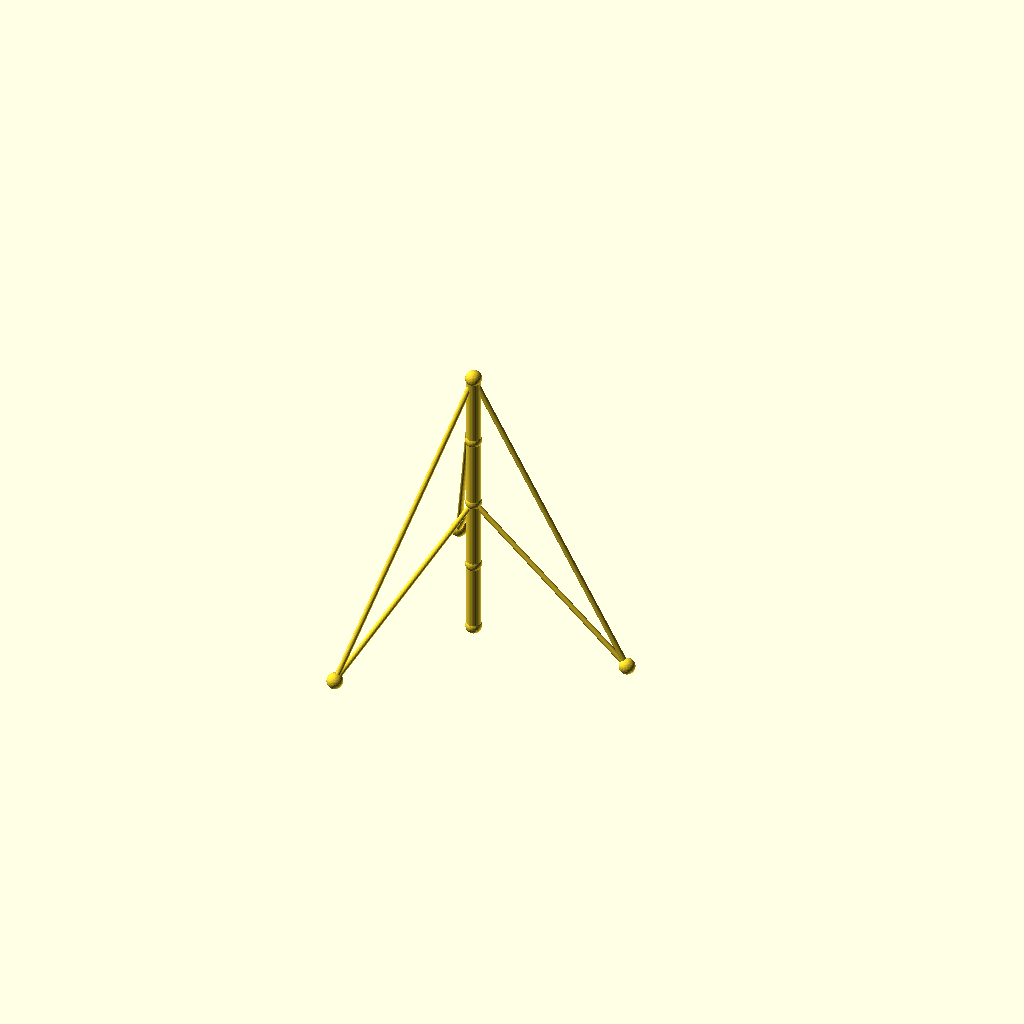
Cell 1: rendered with the file's own defaults.
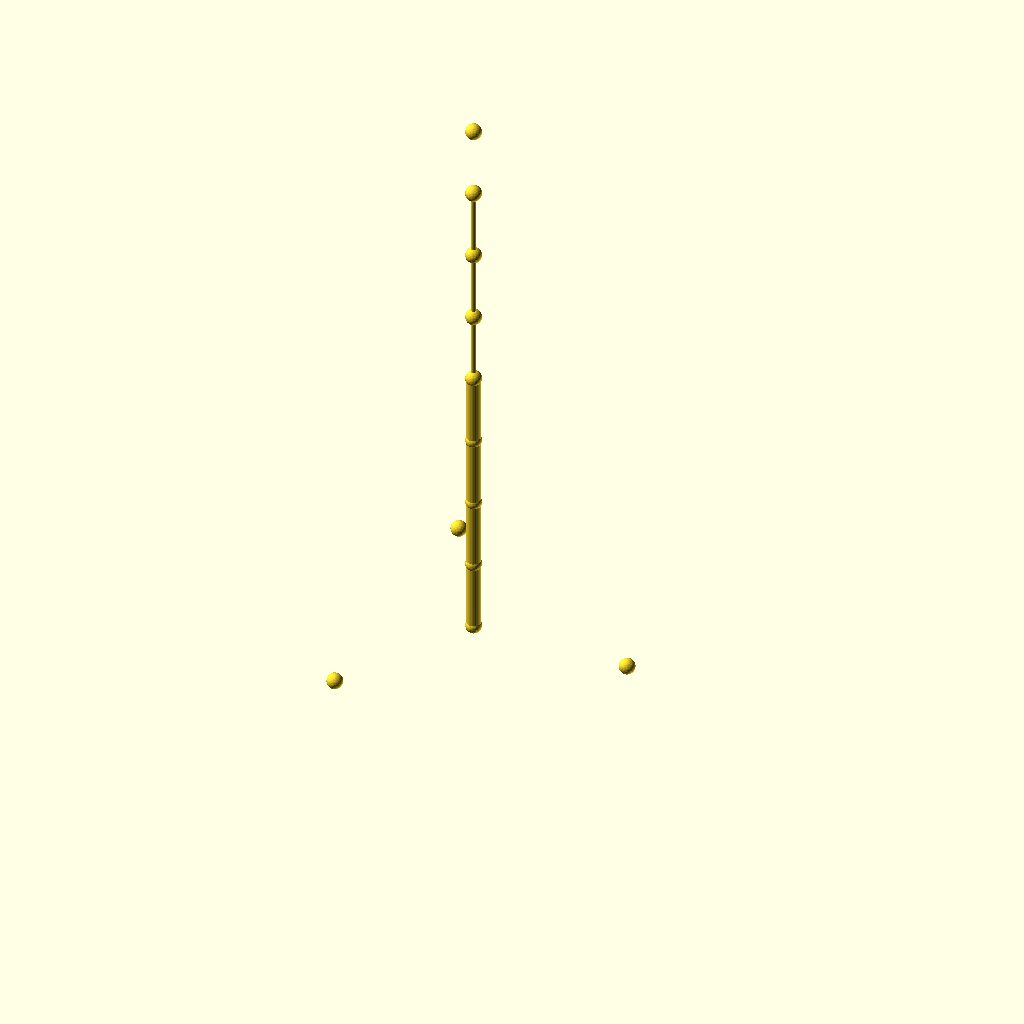
Cell 2: sections = 8 (everything else at default).
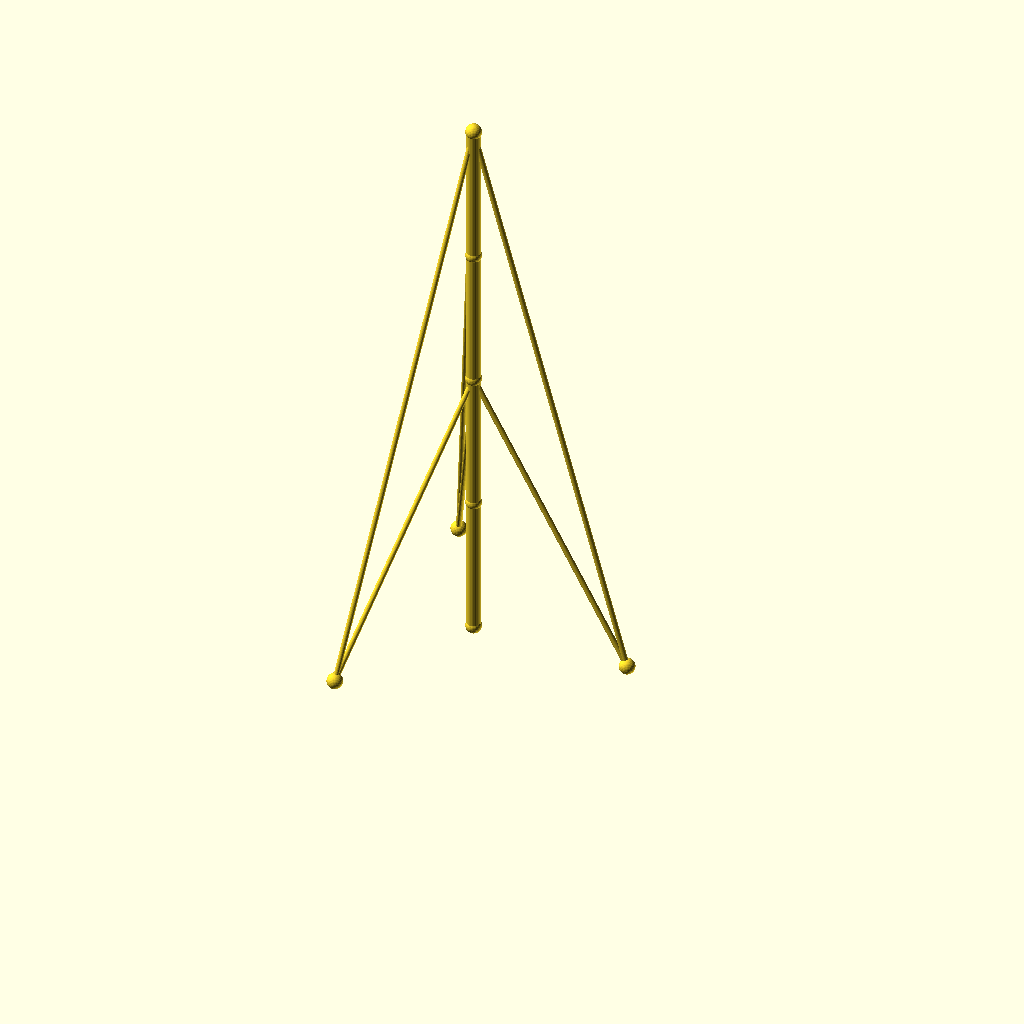
Cell 3: the same model with seg_h = 80.
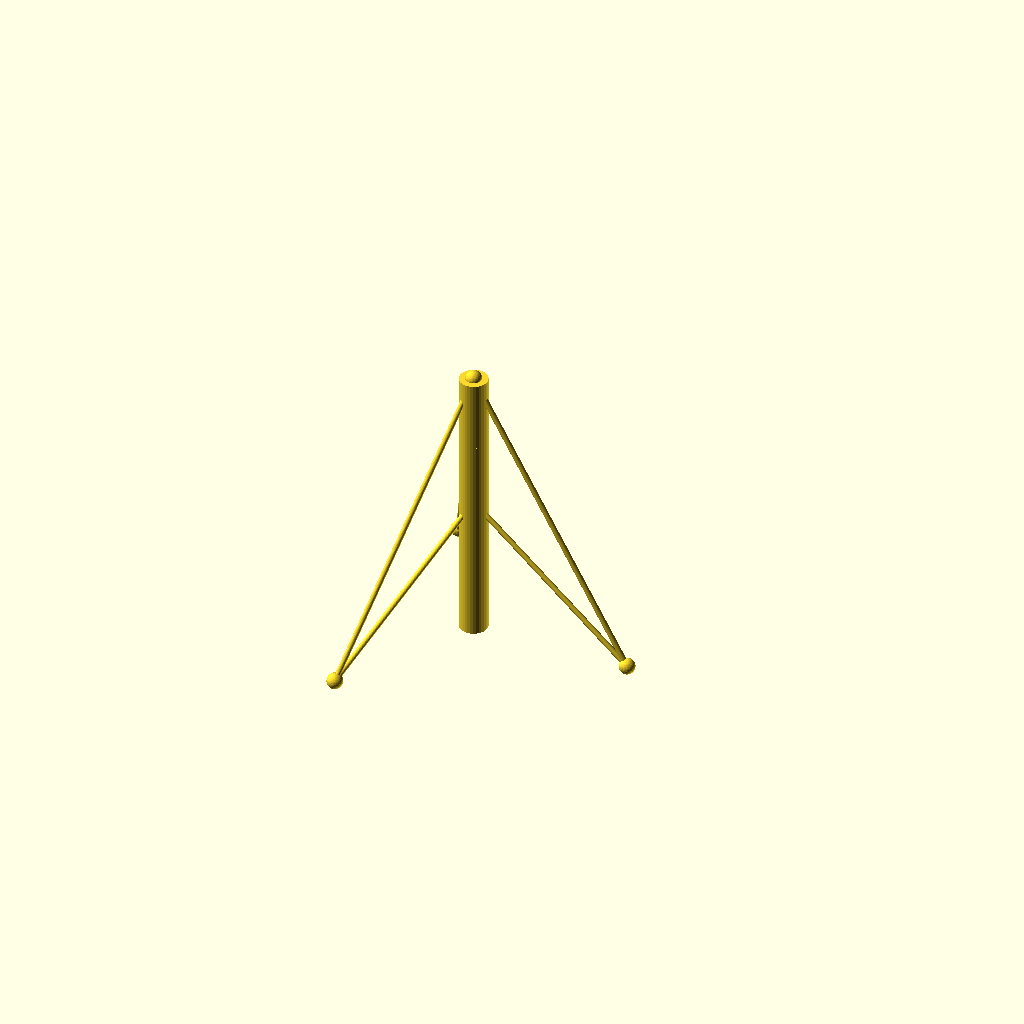
Cell 4: mast_r = 8 (everything else at default).
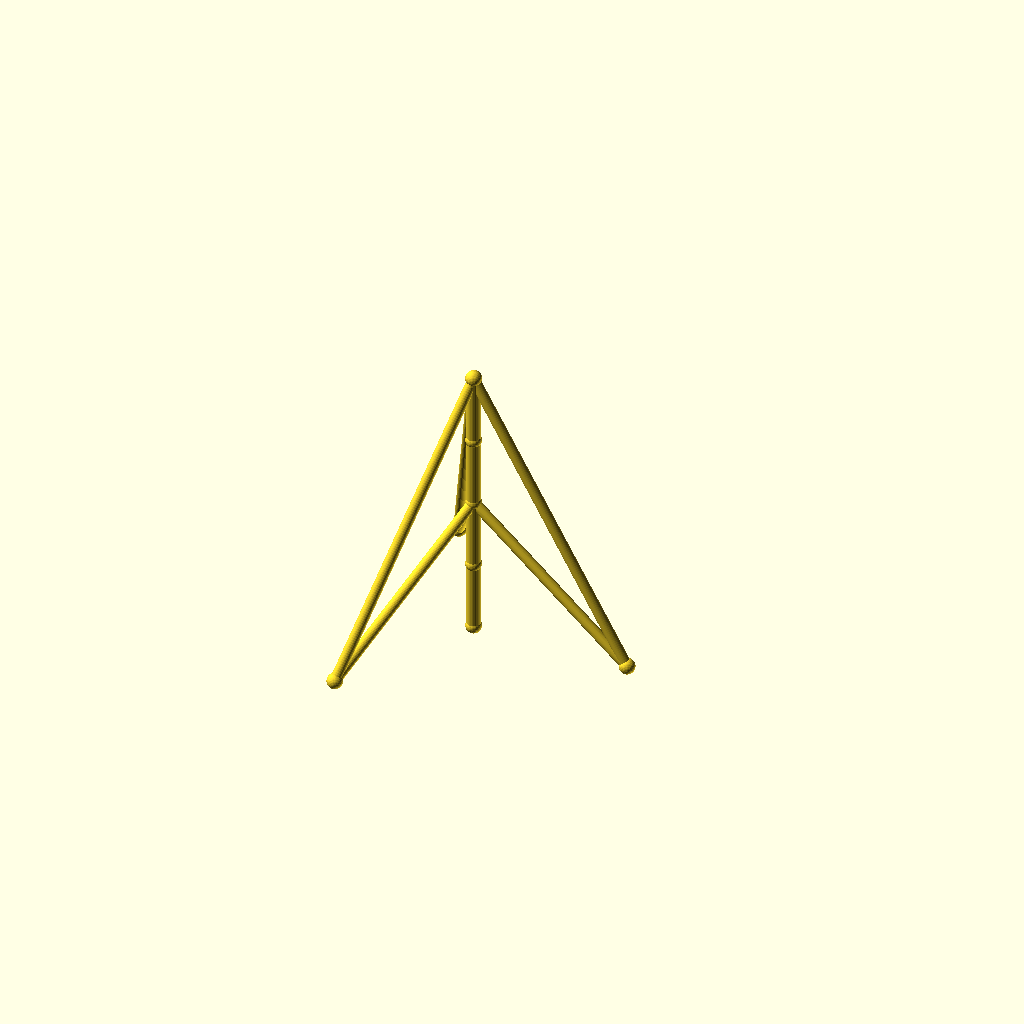
Cell 5: guy_r = 3 (everything else at default).
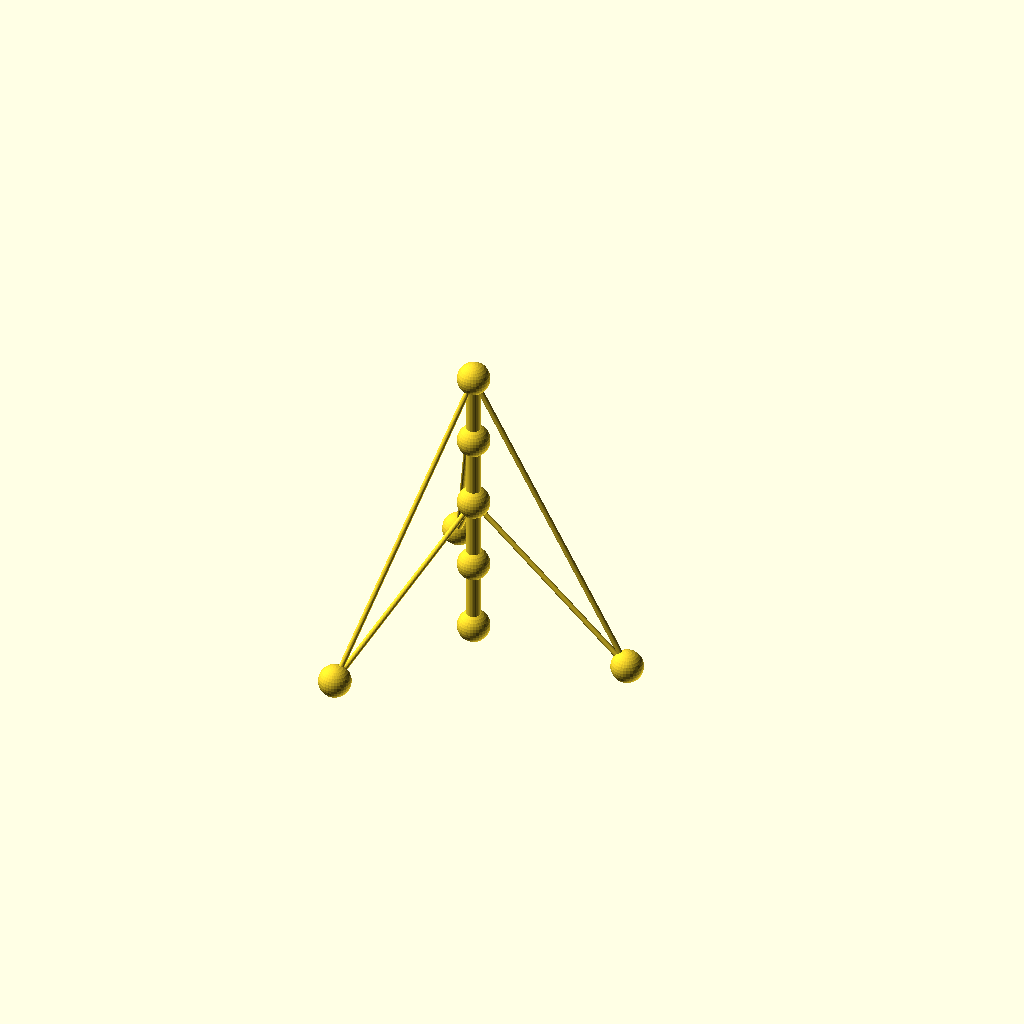
Cell 6: the same model with joint_r = 9.
All cells are drawn from one camera (rotation 55°, 0°, 25°, orthographic, colour scheme Cornfield), so only the parameter changes between them.
The OpenSCAD source (optional_data/data/wire2/guymasts/scene_0016.scad):
$fn = 32;

// ----------------------------------------------------------------------
// Guyed mast: 4 sections of 40 mm, 3 anchors on R90
// ----------------------------------------------------------------------

// --- parameters (mm) ---
sections = 4;             // number of mast sections
seg_h = 40;               // section height
mast_r = 4;               // mast member radius
guy_r = 1.5;              // guy wire radius
joint_r = 4.5;            // joint ball radius
anchors_n = 3;            // number of ground anchors
anchor_r = 90;            // anchor ring radius
anchor_step = 120;        // angle between anchors, degrees
anchor_a0 = 0;            // angle of the first anchor, degrees
tiers = 2;                // number of guy tiers
guy_h_4 = 160;            // guy tier height (section 4)
guy_h_2 = 80;             // guy tier height (section 2)
fit_tol = 0.1;            // declared fit tolerance (prompt contract)
free_tol = 0.5;           // declared free tolerance (prompt contract)

bbox_x = anchor_r * (cos(anchor_a0 + 0 * anchor_step) - cos(anchor_a0 + 2 * anchor_step)) + 2 * joint_r;  // overall X, joints included
bbox_y = anchor_r * (sin(anchor_a0 + 1 * anchor_step) - sin(anchor_a0 + 2 * anchor_step)) + 2 * joint_r;  // overall Y, joints included
bbox_z = sections * seg_h + 2 * joint_r;  // overall Z, joints included
mast_d = 2 * mast_r;  // mast trunk diameter
guy_d = 2 * guy_r;  // guy wire diameter
joint_d = 2 * joint_r;  // joint ball diameter
nodes = concat([for (i = [0 : sections]) [0, 0, i * seg_h]], [for (k = [0 : anchors_n - 1]) [anchor_r * cos(anchor_a0 + k * anchor_step), anchor_r * sin(anchor_a0 + k * anchor_step), 0]]);

module member(a, b, r) {
  /* round stock from joint a to joint b, ends buried in the joint balls */
  d = b - a;
  length = norm(d);
  translate(a) rotate([0, acos(d[2] / length), atan2(d[1], d[0])])
    cylinder(h = length, r = r);
}

module joint(p, r) {
  /* ball at the joint centre, fatter than every member meeting there */
  translate(p) sphere(r = r);
}

/* members - each call is one graph edge */
member(nodes[0], nodes[1], mast_r);
member(nodes[1], nodes[2], mast_r);
member(nodes[2], nodes[3], mast_r);
member(nodes[3], nodes[4], mast_r);
member(nodes[4], nodes[5], guy_r);
member(nodes[4], nodes[6], guy_r);
member(nodes[4], nodes[7], guy_r);
member(nodes[2], nodes[5], guy_r);
member(nodes[2], nodes[6], guy_r);
member(nodes[2], nodes[7], guy_r);

/* joint balls */
for (p = nodes) joint(p, joint_r);
Parameter table extracted from the source (name, type, default, range or options):
sections: number, default 4
seg_h: number, default 40
mast_r: number, default 4
guy_r: number, default 1.5
joint_r: number, default 4.5
anchors_n: number, default 3
anchor_r: number, default 90
anchor_step: number, default 120
anchor_a0: number, default 0
tiers: number, default 2
guy_h_4: number, default 160
guy_h_2: number, default 80
fit_tol: number, default 0.1
free_tol: number, default 0.5
